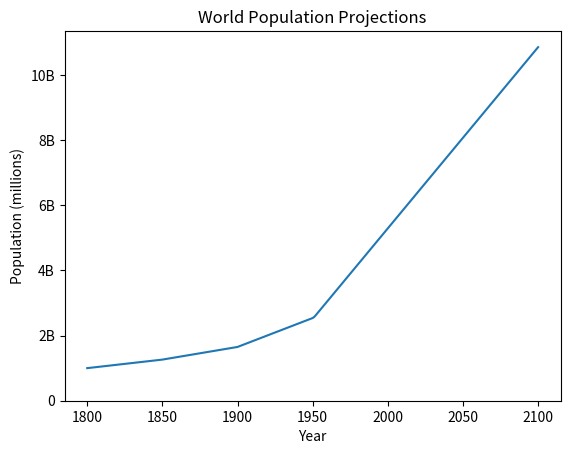

Here is the Python script that generated this plot:
import matplotlib.pyplot as plt

year = [1950, 1951, 1952, 2100]
pop = [2.538, 2.570, 2.620, 10.850]

# Add more data points
year = [1800, 1850, 1900] + year
pop = [1.0, 1.262, 1.650] + pop

plt.plot(year, pop)

plt.xlabel("Year")
plt.ylabel("Population (millions)")
plt.title("World Population Projections")

plt.yticks([0, 2, 4, 6, 8, 10], ["0", "2B", "4B", "6B", "8B", "10B"])

# plt.grid()
plt.show()
